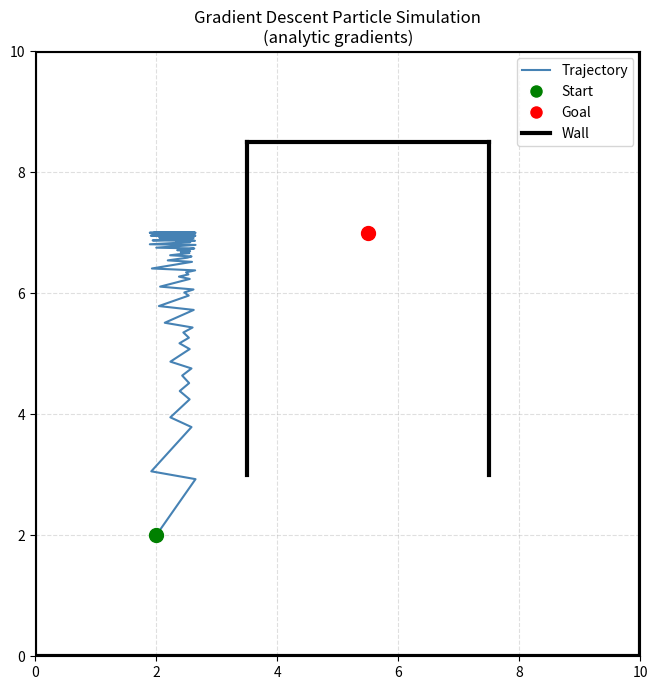
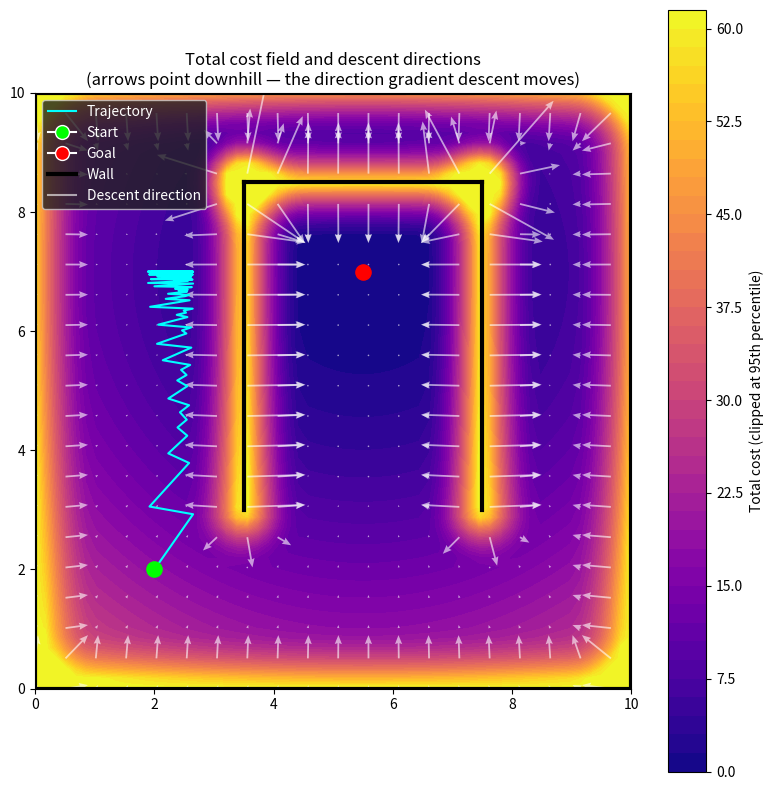
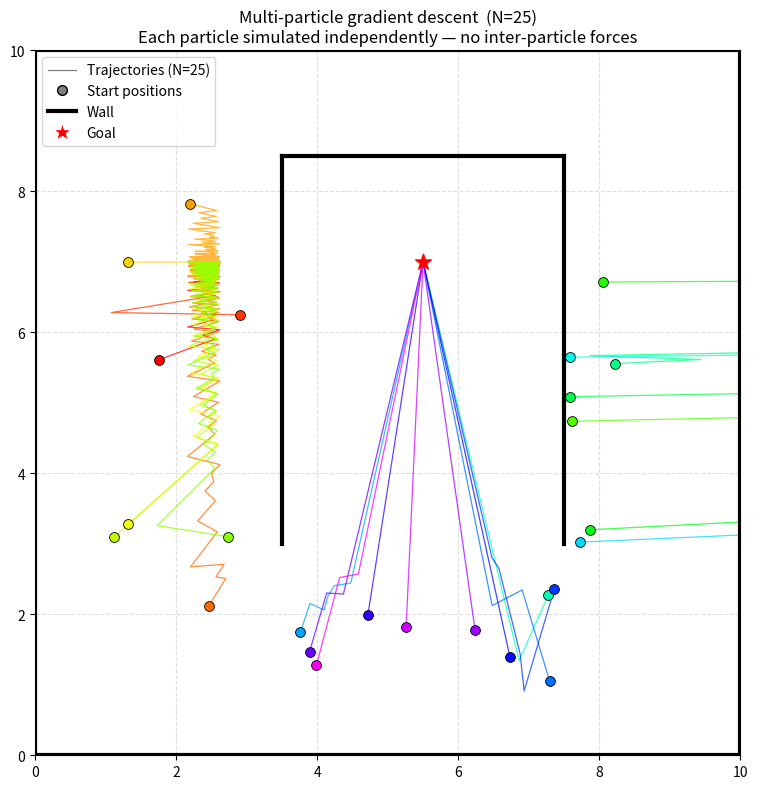
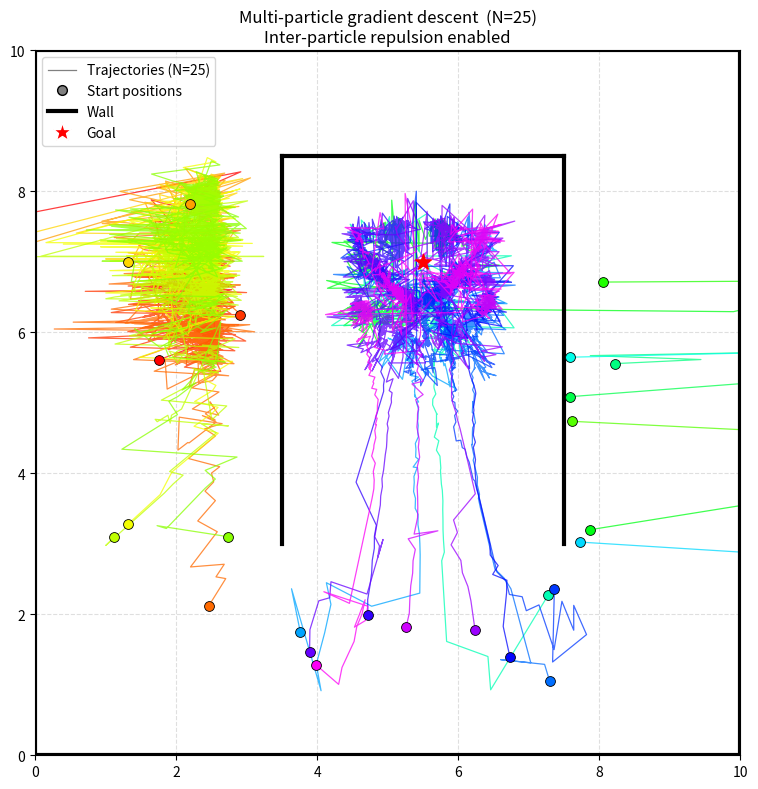
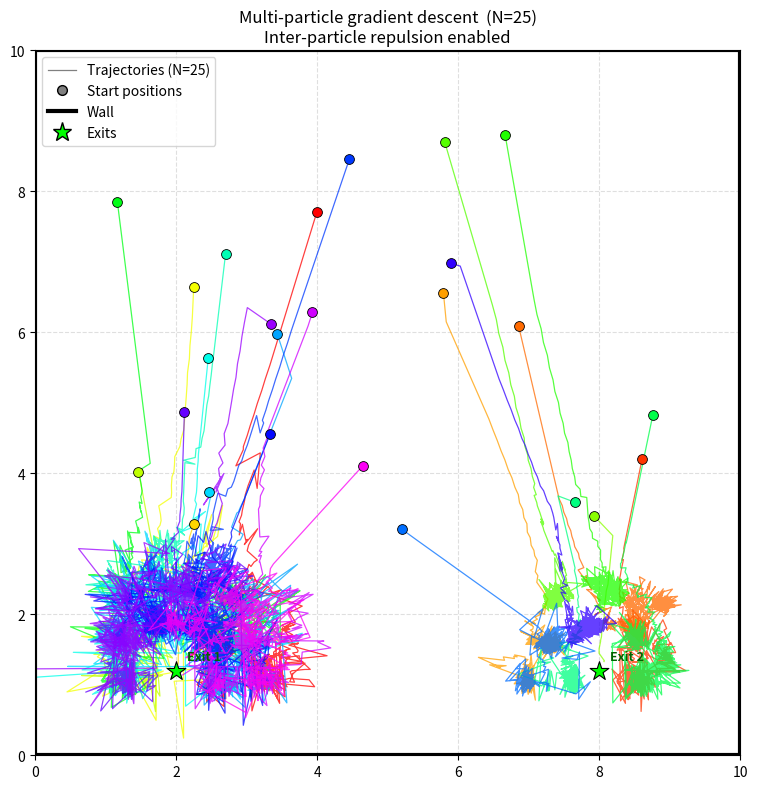
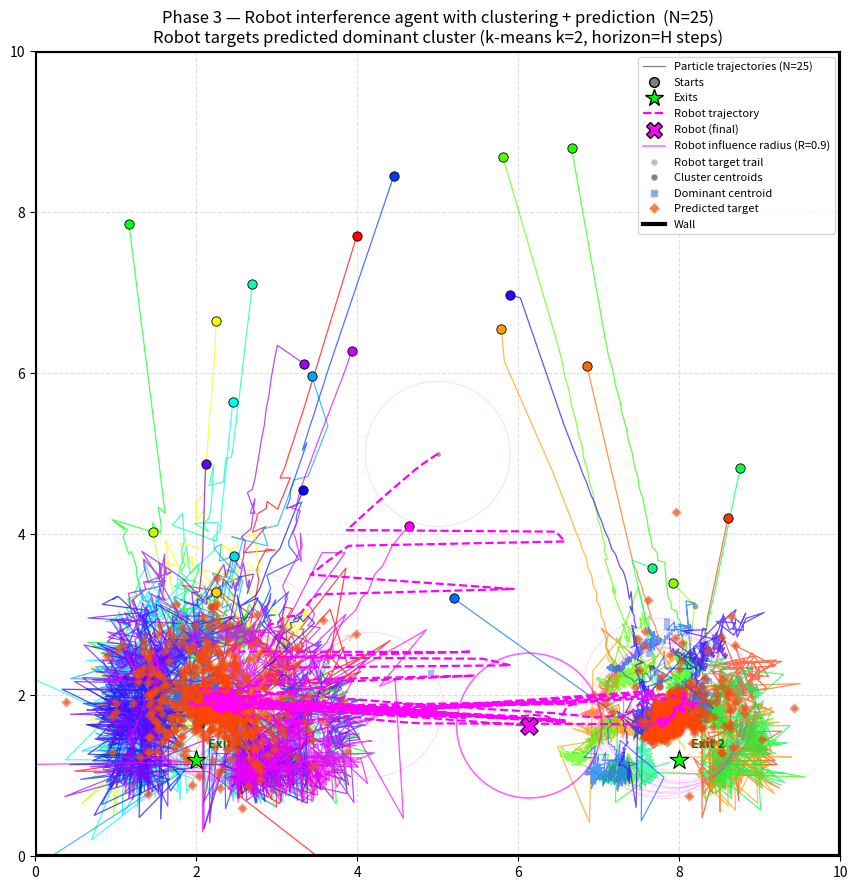

Reproduce these figures in Python, in order.
import numpy as np
import matplotlib.pyplot as plt
from matplotlib.lines import Line2D

EPS = 1e-8   # safeguard against division by zero when x lies on the wall


# ─────────────────────────────────────────────
# 1. Goal cost + analytic gradient
# ─────────────────────────────────────────────

def goal_cost(x, g):
    """C_goal = 0.5 * ||x - g||²"""
    diff = x - g
    return 0.5 * np.dot(diff, diff)


def grad_goal(x, g):
    """
    Analytic gradient of C_goal.

    Derivation:
        C_goal = 0.5 * (x - g)·(x - g)
        dC/dx  = (x - g)

    Descending this gradient moves x toward g.
    """
    return x - g


# ─────────────────────────────────────────────
# 2. Soft-min goal cost + gradient (two exits)
# ─────────────────────────────────────────────
#
# Why soft-min instead of hard min?
# ──────────────────────────────────
# hard min:  C = min(C1, C2)
#   - non-differentiable at the switching surface where C1 == C2
#   - gradient jumps discontinuously → particle snaps between exits, causing
#     oscillation or getting stuck at the indifference boundary
#
# soft-min:  C = -(1/beta) * log( exp(-beta*C1) + exp(-beta*C2) )
#   - fully smooth and differentiable everywhere
#   - gradient is a weighted average of the two exit gradients
#   - weights are proportional to exp(-beta*Ci): the cheaper exit gets more pull
#   - as beta → ∞ it approaches the hard min; beta=4 gives a smooth but
#     sharp-enough preference that nearby particles clearly favour the closer exit

def softmin_goal_cost(x, exits, beta):
    """
    Soft-min over quadratic costs to each exit.

        C_i   = 0.5 * ||x - g_i||²
        C_soft = -(1/beta) * log( sum_i exp(-beta * C_i) )

    Uses the log-sum-exp trick for numerical stability:
        shift the exponents by max(-beta*C_i) before summing so no value
        overflows, then correct the log afterwards.

    Parameters
    ----------
    x     : current position (2,)
    exits : (K, 2) array of exit positions
    beta  : sharpness parameter (higher = closer to hard min)
    """
    costs  = np.array([0.5 * np.dot(x - g, x - g) for g in exits])
    logits = -beta * costs
    shift  = np.max(logits)                        # numerical stability
    log_sum = shift + np.log(np.sum(np.exp(logits - shift)))
    return -(1.0 / beta) * log_sum


def grad_softmin_goal(x, exits, beta):
    """
    Analytic gradient of the soft-min goal cost.

    Derivation:
        Let C_i = 0.5 ||x - g_i||²,   grad C_i = x - g_i

        Differentiating C_soft w.r.t. x:

            d/dx [-(1/beta) log Z]  where  Z = sum_i exp(-beta * C_i)

            = -(1/beta) * (1/Z) * sum_i [ -beta * grad_C_i * exp(-beta * C_i) ]

            = sum_i  [ exp(-beta * C_i) / Z ]  *  grad_C_i

            = sum_i  w_i * (x - g_i)

        where w_i = softmax(-beta * C_i) are the exit weights.
        w_i is large when C_i is small (x is close to exit i).

    This is a weighted average of the individual goal gradients — no
    discontinuity at the indifference surface between exits.

    Parameters
    ----------
    x     : current position (2,)
    exits : (K, 2) array of exit positions
    beta  : sharpness parameter
    """
    costs  = np.array([0.5 * np.dot(x - g, x - g) for g in exits])
    logits = -beta * costs
    shift  = np.max(logits)
    exp_vals = np.exp(logits - shift)
    weights  = exp_vals / np.sum(exp_vals)         # softmax = exit weights

    grad = np.zeros_like(x)
    for w, g in zip(weights, exits):
        grad = grad + w * (x - g)
    return grad


# ─────────────────────────────────────────────
# 3. Point-to-segment: distance + closest point
# ─────────────────────────────────────────────

def point_to_segment(x, a, b):
    """
    Returns (d, p) where:
      d = shortest distance from x to segment [a, b]
      p = closest point on the segment to x

    Steps:
      1. Project (x - a) onto (b - a) to get scalar t.
      2. Clamp t to [0, 1] so p stays on the segment.
      3. p = a + t*(b - a),  d = ||x - p||
    """
    v = b - a
    t = np.dot(x - a, v) / np.dot(v, v)
    t = np.clip(t, 0.0, 1.0)
    p = a + t * v
    d = np.linalg.norm(x - p)
    return d, p


# ─────────────────────────────────────────────
# 3. Wall penalty + analytic gradient
# ─────────────────────────────────────────────

def wall_cost(x, a, b, R, w):
    """
    C_wall = 0.5 * w * (R - d)²   if d < R
           = 0                      otherwise
    """
    d, _ = point_to_segment(x, a, b)
    if d < R:
        return 0.5 * w * (R - d) ** 2
    return 0.0


def grad_wall_penalty(x, a, b, R, w):
    """
    Analytic gradient of C_wall via the chain rule.

    Derivation:
        d      = ||x - p||          (distance to closest point p on segment)

        dC/dd  = -w * (R - d)       (outer derivative of the quadratic)

        dd/dx  = (x - p) / d        (gradient of Euclidean distance)

                 This formula holds whether p is in the segment interior
                 (t clamped) or at an endpoint — in both cases p is fixed
                 relative to the perpendicular direction of x, so the
                 along-segment component vanishes.

        Chain rule:
        grad C_wall = dC/dd * dd/dx
                    = -w * (R - d) * (x - p) / max(d, eps)   if d < R
                    = 0                                        otherwise
    """
    d, p = point_to_segment(x, a, b)
    if d >= R:
        return np.zeros_like(x)
    return -w * (R - d) * (x - p) / max(d, EPS)


# ─────────────────────────────────────────────
# 4. Total cost + total gradient
# ─────────────────────────────────────────────

def total_cost(x, g, walls):
    """Sum of goal cost and all wall penalties."""
    cost = goal_cost(x, g)
    for wall in walls:
        cost += wall_cost(x, wall['a'], wall['b'], wall['R'], wall['w'])
    return cost


def total_gradient(x, g, walls):
    """
    Analytic gradient of the total cost:
        grad C = grad C_goal + sum_i grad C_wall_i
    """
    grad = grad_goal(x, g)
    for wall in walls:
        grad = grad + grad_wall_penalty(x, wall['a'], wall['b'],
                                        wall['R'], wall['w'])
    return grad


def total_gradient_softmin(x, exits, walls, beta):
    """
    Total gradient using the soft-min goal term (multi-exit, no repulsion).

        grad C = grad_softmin_goal(x, exits, beta)
               + sum over walls: grad_wall_penalty(x, ...)
    """
    grad = grad_softmin_goal(x, exits, beta)
    for wall in walls:
        grad = grad + grad_wall_penalty(x, wall['a'], wall['b'],
                                        wall['R'], wall['w'])
    return grad


def total_gradient_with_particles_softmin(i, positions, exits, walls,
                                          R_p, w_p, beta):
    """
    Full gradient for particle i using soft-min goal + repulsion.

        grad C_i = grad_softmin_goal(x_i, exits, beta)
                 + sum over walls:    grad_wall_penalty(x_i, ...)
                 + sum over j ≠ i:   grad_particle_repulsion(x_i, x_j, R_p, w_p)
    """
    xi   = positions[i]
    grad = total_gradient_softmin(xi, exits, walls, beta)
    for j, xj in enumerate(positions):
        if j != i:
            grad = grad + grad_particle_repulsion(xi, xj, R_p, w_p)
    return grad


# ─────────────────────────────────────────────
# 6. Simulation loop
# ─────────────────────────────────────────────

def run_simulation(x0, g, walls, alpha=0.001, n_steps=500):
    """
    Gradient descent:   x <- x - alpha * grad C(x)

    Uses the fully analytic gradient — no finite differences.
    Wall avoidance emerges purely from cost minimisation.
    """
    x = x0.copy()
    trajectory = [x.copy()]

    for _ in range(n_steps):
        grad = total_gradient(x, g, walls)
        x = x - alpha * grad
        trajectory.append(x.copy())

    return np.array(trajectory)


# ─────────────────────────────────────────────
# 6. Particle-particle repulsion cost + gradient
# ─────────────────────────────────────────────

def particle_repulsion_cost(xi, xj, R_p, w_p):
    """
    Quadratic-band repulsion between two particles.

    C_repel = 0.5 * w_p * (R_p - d)²   if d < R_p
            = 0                          otherwise

    where d = ||xi - xj||.

    Same functional form as the wall penalty — just applied to the
    distance between two particles instead of a point and a segment.
    """
    d = np.linalg.norm(xi - xj)
    if d < R_p:
        return 0.5 * w_p * (R_p - d) ** 2
    return 0.0


def grad_particle_repulsion(xi, xj, R_p, w_p):
    """
    Analytic gradient of C_repel with respect to xi.

    Derivation (chain rule — identical structure to grad_wall_penalty):
        d       = ||xi - xj||

        dC/dd   = -w_p * (R_p - d)          (outer derivative)

        dd/dxi  = (xi - xj) / d             (gradient of Euclidean distance)

        grad_xi C_repel = -w_p * (R_p - d) * (xi - xj) / max(d, EPS)

    Direction: points from xj toward xi, i.e. pushes xi away from xj.
    By Newton's third law symmetry, the gradient w.r.t. xj is the negative.
    """
    d = np.linalg.norm(xi - xj)
    if d >= R_p:
        return np.zeros_like(xi)
    return -w_p * (R_p - d) * (xi - xj) / max(d, EPS)


def total_gradient_with_particles(i, positions, g, walls, R_p, w_p):
    """
    Full gradient for particle i, including inter-particle repulsion.

    grad C_i = grad_goal(x_i, g)
             + sum over all walls:  grad_wall_penalty(x_i, ...)
             + sum over all j ≠ i:  grad_particle_repulsion(x_i, x_j, R_p, w_p)

    Parameters
    ----------
    i         : index of the particle whose gradient we are computing
    positions : (N, 2) array of current particle positions (snapshot)
    g         : goal position
    walls     : list of wall dicts
    R_p       : particle influence radius
    w_p       : particle repulsion weight
    """
    xi   = positions[i]
    grad = total_gradient(xi, g, walls)          # goal + wall terms (existing)

    for j, xj in enumerate(positions):           # add repulsion from every other particle
        if j != i:
            grad = grad + grad_particle_repulsion(xi, xj, R_p, w_p)

    return grad


# ─────────────────────────────────────────────
# 7. Multi-particle simulation (independent)
# ─────────────────────────────────────────────

def run_multi_particle_simulation(starts, g, walls,
                                  alpha=0.05, n_steps=800, tol=0.05):
    """
    Run independent gradient-descent simulations for N particles.

    Each particle sees the same walls and goal and is simulated separately —
    no particle-particle interaction of any kind.

    Parameters
    ----------
    starts  : (N, 2) array or list of 2-element arrays — one start per particle
    g       : goal position shared by all particles
    walls   : list of wall dicts (same format as single-particle version)
    alpha   : gradient descent step size
    n_steps : maximum number of steps per particle
    tol     : early-stop when ||x - g|| < tol (particle has reached the goal)

    Returns
    -------
    trajectories : list of N arrays, each of shape (T_i, 2)
                   T_i may be shorter than n_steps+1 if the particle converged.
    """
    trajectories = []

    for x0 in starts:
        x = np.array(x0, dtype=float)
        traj = [x.copy()]

        for _ in range(n_steps):
            if np.linalg.norm(x - g) < tol:
                break                          # particle reached the goal
            grad = total_gradient(x, g, walls)
            x = x - alpha * grad
            traj.append(x.copy())

        trajectories.append(np.array(traj))

    return trajectories


# ─────────────────────────────────────────────
# 8. Multi-particle simulation WITH repulsion
# ─────────────────────────────────────────────

def run_multi_particle_simulation_with_repulsion(starts, g, walls,
                                                 alpha=0.05, n_steps=800,
                                                 tol=0.05, R_p=0.8, w_p=60.0):
    """
    Gradient-descent simulation for N particles with pairwise repulsion.

    Each step is **synchronous**:
      1. Snapshot all current positions.
      2. Compute every particle's gradient using that snapshot.
      3. Apply all updates simultaneously.

    Why synchronous?
    ----------------
    If we updated particle 1 first and then used its new position to compute
    particle 2's gradient, particle 2 would react to a position that didn't
    exist at the start of the step. This breaks the physical symmetry:
    particle 1 pushes particle 2 based on position A, but particle 2 pushes
    back based on position B (already moved). Synchronous updates ensure both
    particles react to the same shared state.

    Parameters
    ----------
    starts : (N, 2) array — one start position per particle
    g      : shared goal position
    walls  : list of wall dicts
    alpha  : step size
    n_steps: maximum steps
    tol    : stop a particle when ||x - g|| < tol
    R_p    : particle influence radius (repulsion activates when d < R_p)
    w_p    : particle repulsion weight

    Returns
    -------
    trajectories : list of N arrays, each (T_i, 2)
    """
    N = len(starts)
    positions = np.array(starts, dtype=float)       # (N, 2) — current state
    active    = np.ones(N, dtype=bool)              # True while particle still moving

    # Store full trajectory for every particle
    trajectories = [[p.copy()] for p in positions]

    for _ in range(n_steps):
        if not np.any(active):
            break

        # ── Step 1: snapshot ───────────────────────────────────────────────
        snapshot = positions.copy()                 # all gradients read from here

        # ── Step 2: compute all gradients from the snapshot ────────────────
        grads = np.zeros_like(positions)
        for i in range(N):
            if active[i]:
                grads[i] = total_gradient_with_particles(
                    i, snapshot, g, walls, R_p, w_p
                )

        # ── Step 3: apply all updates simultaneously ───────────────────────
        for i in range(N):
            if active[i]:
                positions[i] = positions[i] - alpha * grads[i]
                trajectories[i].append(positions[i].copy())
                if np.linalg.norm(positions[i] - g) < tol:
                    active[i] = False               # this particle has converged

    return [np.array(t) for t in trajectories]


# ─────────────────────────────────────────────
# 9. Evacuation simulation (soft-min + repulsion)
# ─────────────────────────────────────────────

def run_evacuation_simulation(starts, exits, walls, beta=4.0,
                              alpha=0.04, n_steps=1000, tol=0.05,
                              R_p=0.6, w_p=30.0):
    """
    Multi-particle gradient descent toward the soft-min of two (or more) exits,
    with pairwise repulsion and synchronous updates.

    Each particle is attracted to the cheaper exit — not by a hard if/else
    switch, but because the soft-min gradient smoothly weights the pull from
    each exit by exp(-beta * C_i). Nearby particles naturally spread across
    exits, preventing crowding, since repulsion pushes them apart while the
    goal pull steers them toward whichever exit is least costly from their
    current position.

    A particle is considered to have reached an exit when it is within `tol`
    of ANY exit.

    Parameters
    ----------
    starts : (N, 2) array — start positions
    exits  : (K, 2) array — exit positions
    walls  : list of wall dicts
    beta   : soft-min sharpness (higher = sharper exit preference)
    alpha  : step size
    n_steps: maximum steps
    tol    : convergence threshold (distance to nearest exit)
    R_p    : particle repulsion radius
    w_p    : particle repulsion weight

    Returns
    -------
    trajectories : list of N arrays, each (T_i, 2)
    """
    exits     = np.array(exits)
    N         = len(starts)
    positions = np.array(starts, dtype=float)
    active    = np.ones(N, dtype=bool)
    trajs     = [[p.copy()] for p in positions]

    for _ in range(n_steps):
        if not np.any(active):
            break

        snapshot = positions.copy()

        grads = np.zeros_like(positions)
        for i in range(N):
            if active[i]:
                grads[i] = total_gradient_with_particles_softmin(
                    i, snapshot, exits, walls, R_p, w_p, beta
                )

        for i in range(N):
            if active[i]:
                positions[i] = positions[i] - alpha * grads[i]
                trajs[i].append(positions[i].copy())
                # Stop when particle reaches any exit
                if np.min(np.linalg.norm(exits - positions[i], axis=1)) < tol:
                    active[i] = False

    return [np.array(t) for t in trajs]


# ─────────────────────────────────────────────
# 10. Plotting
# ─────────────────────────────────────────────

def plot_results(trajectory, x0, g, walls):
    fig, ax = plt.subplots(figsize=(7, 7))

    ax.plot(trajectory[:, 0], trajectory[:, 1],
            color='steelblue', linewidth=1.5, zorder=2)

    ax.scatter(*x0, color='green', s=100, zorder=5)
    ax.scatter(*g,  color='red',   s=100, zorder=5)

    for wall in walls:
        ax.plot([wall['a'][0], wall['b'][0]],
                [wall['a'][1], wall['b'][1]],
                color='black', linewidth=3, zorder=4)

    legend_handles = [
        Line2D([0], [0], color='steelblue', label='Trajectory'),
        Line2D([0], [0], marker='o', color='w', markerfacecolor='green',
               markersize=10, label='Start'),
        Line2D([0], [0], marker='o', color='w', markerfacecolor='red',
               markersize=10, label='Goal'),
        Line2D([0], [0], color='black', linewidth=3, label='Wall'),
    ]
    ax.legend(handles=legend_handles)
    ax.set_xlim(0, 10)
    ax.set_ylim(0, 10)
    ax.set_aspect('equal')
    ax.set_title("Gradient Descent Particle Simulation\n(analytic gradients)")
    ax.grid(True, linestyle='--', alpha=0.4)
    plt.tight_layout()
    plt.show()


# ─────────────────────────────────────────────
# 10. Multi-particle plot
# ─────────────────────────────────────────────

def plot_multi_particle_results(trajectories, starts, g, walls,
                                repulsion=False, exits=None):
    """
    Plot all particle trajectories together on one axes.

    Parameters
    ----------
    trajectories : list of (T_i, 2) arrays returned by run_multi_particle_simulation
    starts       : (N, 2) array or list used as start positions
    g            : single goal position (pass None when using exits)
    walls        : list of wall dicts
    repulsion    : bool — controls subtitle text
    exits        : optional (K, 2) array — if provided, drawn instead of g
    """
    N = len(trajectories)
    # Use a continuous colormap so N=25 particles all get distinct colours
    colours = plt.cm.hsv(np.linspace(0, 0.85, max(N, 1)))

    fig, ax = plt.subplots(figsize=(8, 8))

    for i, traj in enumerate(trajectories):
        colour = colours[i % len(colours)]
        ax.plot(traj[:, 0], traj[:, 1], color=colour, linewidth=0.9,
                alpha=0.75, zorder=2)
        # Mark each start with a small filled circle in the same colour
        ax.scatter(*traj[0], color=colour, edgecolors='black',
                   s=50, zorder=5, linewidths=0.6)

    # Goal(s)
    legend_handles = [
        Line2D([0], [0], color='grey', linewidth=0.9,
               label=f'Trajectories (N={N})'),
        Line2D([0], [0], marker='o', color='w', markerfacecolor='grey',
               markeredgecolor='black', markersize=7, label='Start positions'),
        Line2D([0], [0], color='black', linewidth=3, label='Wall'),
    ]
    if exits is not None:
        for k, ex in enumerate(exits):
            ax.scatter(*ex, color='lime', s=200, zorder=6,
                       marker='*', edgecolors='black', linewidths=0.8)
            ax.annotate(f'Exit {k+1}', xy=ex,
                        xytext=(ex[0] + 0.15, ex[1] + 0.15),
                        fontsize=9, color='darkgreen', fontweight='bold')
        legend_handles.append(
            Line2D([0], [0], marker='*', color='w', markerfacecolor='lime',
                   markeredgecolor='black', markersize=14, label='Exits'))
    elif g is not None:
        ax.scatter(*g, color='red', s=140, zorder=6, marker='*')
        legend_handles.append(
            Line2D([0], [0], marker='*', color='w', markerfacecolor='red',
                   markersize=14, label='Goal'))

    # Walls
    for wall in walls:
        ax.plot([wall['a'][0], wall['b'][0]],
                [wall['a'][1], wall['b'][1]],
                color='black', linewidth=3, zorder=4)

    ax.legend(handles=legend_handles, loc='upper left')
    ax.set_xlim(0, 10)
    ax.set_ylim(0, 10)
    ax.set_aspect('equal')
    ax.set_title(f"Multi-particle gradient descent  (N={len(trajectories)})\n"
                 f"{'Inter-particle repulsion enabled' if repulsion else 'Each particle simulated independently — no inter-particle forces'}")
    ax.grid(True, linestyle='--', alpha=0.4)
    plt.tight_layout()
    plt.show()


# ─────────────────────────────────────────────
# 13. Cost field + gradient vector visualisation
# ─────────────────────────────────────────────

def plot_cost_field_and_vectors(x0, g, walls, trajectory=None, grid_n=60):
    """
    Visualise the total cost landscape and the descent direction field.

    Parameters
    ----------
    x0         : start position (plotted in green)
    g          : goal position  (plotted in red)
    walls      : list of wall dicts with 'a','b','R','w'
    trajectory : optional (N,2) array — overlaid in cyan if provided
    grid_n     : number of grid points per axis (higher = finer but slower)

    What each layer shows
    ─────────────────────
    contourf   : total cost value — bright = high cost (near walls or far from
                 goal), dark = low cost (near goal, away from walls)
    quiver     : negative gradient i.e. the direction the particle is pushed
                 at each point. Arrows point downhill on the cost surface.
    """
    xs = np.linspace(0, 10, grid_n)
    ys = np.linspace(0, 10, grid_n)
    XX, YY = np.meshgrid(xs, ys)

    Z = np.zeros_like(XX)
    U = np.zeros_like(XX)   # -grad[0]  (x component of descent direction)
    V = np.zeros_like(XX)   # -grad[1]  (y component of descent direction)

    for i in range(grid_n):
        for j in range(grid_n):
            pos     = np.array([XX[i, j], YY[i, j]])
            Z[i, j] = total_cost(pos, g, walls)
            grad    = total_gradient(pos, g, walls)
            U[i, j] = -grad[0]
            V[i, j] = -grad[1]

    fig, ax = plt.subplots(figsize=(8, 8))

    # Cost contours — clip so wall spikes don't collapse the colour scale
    Z_display = np.clip(Z, 0, np.percentile(Z, 95))
    cf = ax.contourf(XX, YY, Z_display, levels=40, cmap='plasma')
    plt.colorbar(cf, ax=ax, label='Total cost (clipped at 95th percentile)')

    # Descent direction arrows — subsampled so they stay readable
    step = max(1, grid_n // 20)
    ax.quiver(XX[::step, ::step], YY[::step, ::step],
              U[::step, ::step],  V[::step, ::step],
              color='white', alpha=0.6, width=0.003, headwidth=4)

    # Walls
    for wall in walls:
        ax.plot([wall['a'][0], wall['b'][0]],
                [wall['a'][1], wall['b'][1]],
                color='black', linewidth=3, zorder=4)

    # Start and goal
    ax.scatter(*x0, color='lime', s=120, zorder=6)
    ax.scatter(*g,  color='red',  s=120, zorder=6)

    legend_handles = [
        Line2D([0], [0], marker='o', color='w', markerfacecolor='lime',
               markersize=10, label='Start'),
        Line2D([0], [0], marker='o', color='w', markerfacecolor='red',
               markersize=10, label='Goal'),
        Line2D([0], [0], color='black', linewidth=3, label='Wall'),
        Line2D([0], [0], color='white', alpha=0.6, label='Descent direction'),
    ]

    # Optional trajectory overlay
    if trajectory is not None:
        ax.plot(trajectory[:, 0], trajectory[:, 1],
                color='cyan', linewidth=1.5, zorder=5)
        legend_handles.insert(0,
            Line2D([0], [0], color='cyan', linewidth=1.5, label='Trajectory'))

    ax.legend(handles=legend_handles, loc='upper left',
              facecolor='#222', labelcolor='white')
    ax.set_xlim(0, 10)
    ax.set_ylim(0, 10)
    ax.set_aspect('equal')
    ax.set_title("Total cost field and descent directions\n"
                 "(arrows point downhill — the direction gradient descent moves)")
    plt.tight_layout()
    plt.show()


# ═════════════════════════════════════════════
# PHASE 1 — Robot interference agent
# ═════════════════════════════════════════════
#
# Why this is a valid Phase 1 baseline:
#   The robot is represented as a moving point obstacle.  Particles
#   already treat walls and each other as repulsion sources via the same
#   quadratic-band cost; adding the robot just plugs into that same
#   framework.  The robot tracks where evacuation flow is accumulating
#   near exits and moves there proportionally — a minimal but physically
#   meaningful interference strategy that can be extended later with
#   clustering, prediction, and inverse kinematics.

# ─────────────────────────────────────────────
# 14. Robot obstacle cost + analytic gradient
# ─────────────────────────────────────────────

def robot_obstacle_cost(x, robot_pos, R_robot, w_robot):
    """
    Quadratic-band repulsion from the robot end-effector.

    Identical in form to particle_repulsion_cost — the robot is simply
    treated as a dynamic obstacle whose position updates each timestep.

        d        = ||x - robot_pos||
        C_robot  = 0.5 * w_robot * (R_robot - d)^2   if d < R_robot
                 = 0                                   otherwise
    """
    d = np.linalg.norm(x - robot_pos)
    if d < R_robot:
        return 0.5 * w_robot * (R_robot - d) ** 2
    return 0.0


def grad_robot_obstacle(x, robot_pos, R_robot, w_robot):
    """
    Analytic gradient of C_robot w.r.t. particle position x.

    Derivation — same chain rule as grad_particle_repulsion:
        dC/dd  = -w_robot * (R_robot - d)
        dd/dx  = (x - robot_pos) / d

        grad = -w_robot * (R_robot - d) * (x - robot_pos) / max(d, EPS)

    Pushes the particle away from the robot point.
    """
    d = np.linalg.norm(x - robot_pos)
    if d >= R_robot:
        return np.zeros_like(x)
    return -w_robot * (R_robot - d) * (x - robot_pos) / max(d, EPS)


# ─────────────────────────────────────────────
# 15. Robot detection and targeting
# ─────────────────────────────────────────────

def find_particles_near_exits(positions, active, exits, detection_radius):
    """
    Return indices of active particles within detection_radius of any exit.

    Parameters
    ----------
    positions        : (N, 2) current particle positions
    active           : (N,) bool array — False for particles that converged
    exits            : (K, 2) exit positions
    detection_radius : scalar — detection radius around each exit

    Returns
    -------
    indices : list of ints — particles currently flowing near exits
    """
    indices = []
    for i in range(len(positions)):
        if not active[i]:
            continue
        dist_to_any_exit = np.min(np.linalg.norm(exits - positions[i], axis=1))
        if dist_to_any_exit < detection_radius:
            indices.append(i)
    return indices


def kmeans(points, k, n_iter=10):
    """
    Minimal k-means for (M, 2) point arrays.

    Parameters
    ----------
    points : (M, 2) positions to cluster
    k      : number of clusters
    n_iter : Lloyd iterations

    Returns
    -------
    centroids : (k, 2) cluster centres
    labels    : (M,) int cluster index per point
    """
    rng = np.random.default_rng(seed=0)          # fixed seed → deterministic
    idx = rng.choice(len(points), size=k, replace=False)
    centroids = points[idx].copy()

    labels = np.zeros(len(points), dtype=int)
    for _ in range(n_iter):
        # Assignment: each point → nearest centroid
        dists = np.linalg.norm(points[:, None, :] - centroids[None, :, :], axis=2)
        labels = np.argmin(dists, axis=1)
        # Update: recompute centroid for each cluster
        for c in range(k):
            members = points[labels == c]
            if len(members) > 0:
                centroids[c] = members.mean(axis=0)
            # else: keep old centroid — avoids NaN for empty cluster

    return centroids, labels


def predict_cluster_target(current_centroid, prev_centroid, horizon):
    """
    Predict where the dominant cluster will be after `horizon` steps.

    Why prediction helps over purely reactive targeting?
      A reactive robot always chases where the cluster *was*.  Because
      particles move continuously toward exits, a reactive robot lags behind
      and may arrive after the cluster has already reached the exit.
      Predicting ahead by H steps gives the robot a lead — it intercepts
      the flow before it reaches the exit rather than after.

    How horizon affects behaviour:
      - horizon = 0  →  current centroid (equivalent to Phase 2 reactive)
      - horizon = 3-8 →  typical sweet spot: enough lead without overshooting
      - horizon >> 10 →  predicted target may leave the room boundary or jump
                         past the exit; use conservatively.

    Parameters
    ----------
    current_centroid : (2,) dominant cluster centre this step
    prev_centroid    : (2,) dominant cluster centre previous step, or None
    horizon          : int — number of steps to look ahead

    Returns
    -------
    predicted : (2,) estimated future cluster position
    """
    if prev_centroid is None or horizon == 0:
        return current_centroid               # no history → stay reactive

    velocity  = current_centroid - prev_centroid   # one-step displacement
    return current_centroid + horizon * velocity


def update_robot_target(positions, active, exits, detection_radius, prev_target,
                        k=2, prev_dominant=None, horizon=5):
    """
    Compute the robot's new target using clustering + prediction (Phase 3).

    Why clustering instead of a global centroid?
      With two exits the global mean drifts to the midpoint *between* the two
      exit flows and never truly intercepts either one.  K-means separates
      the flows into per-exit groups; targeting the *dominant* (largest)
      cluster sends the robot into the densest stream of approaching particles.

    Why prediction (Phase 3 addition)?
      Purely reactive targeting chases where the cluster *was*.  Predicting
      H steps ahead lets the robot intercept the flow before it reaches the
      exit.  See predict_cluster_target() for details.

    Strategy
    --------
    1. Find particles near any exit.
    2. If none detected: hold previous target (no-op).
    3. If fewer than k particles: fall back to their mean (no prediction).
    4. Otherwise: run k-means(k), pick the dominant cluster, predict its
       future position, and use that as the robot target.

    Parameters
    ----------
    positions        : (N, 2) current positions
    active           : (N,) bool array
    exits            : (K, 2) exit positions
    detection_radius : float
    prev_target      : (2,) last known target (fallback)
    k                : number of clusters (default 2 — one per exit)
    prev_dominant    : (2,) dominant centroid from the previous step, or None
    horizon          : int — prediction horizon in steps

    Returns
    -------
    target           : (2,) new robot target (predicted dominant centroid)
    centroids        : (k, 2) all cluster centroids, or None if skipped
    dominant_centroid: (2,) current dominant centroid (before prediction), or None
    predicted_target : (2,) the predicted target used (equals target when active)
    """
    near = find_particles_near_exits(positions, active, exits, detection_radius)
    if len(near) == 0:
        return prev_target, None, None, None   # no flow — hold

    pts = positions[near]
    if len(pts) < k:
        mean_pos = pts.mean(axis=0)
        return mean_pos, None, mean_pos, mean_pos   # too few — use mean, no prediction

    centroids, labels = kmeans(pts, k=k)
    sizes            = np.bincount(labels, minlength=k)
    dominant         = np.argmax(sizes)              # cluster with the most particles
    dom_centroid     = centroids[dominant]

    predicted = predict_cluster_target(dom_centroid, prev_dominant, horizon)
    return predicted, centroids, dom_centroid, predicted


# ─────────────────────────────────────────────
# 16. Evacuation simulation with robot (Phase 1)
# ─────────────────────────────────────────────

def run_evacuation_with_robot_phase1(starts, exits, walls, beta=4.0,
                                     alpha=0.04, n_steps=1000, tol=0.15,
                                     R_p=0.6, w_p=30.0,
                                     robot_start=None,
                                     robot_alpha=0.08,
                                     detection_radius=2.0,
                                     R_robot=0.9, w_robot=50.0,
                                     horizon=5):
    """
    Evacuation simulation with Phase 3 robot interference agent
    (clustering + prediction).

    Each timestep:
      a. cluster near-exit particles → find dominant cluster
      b. predict dominant cluster's future position (horizon steps ahead)
      c. move robot toward predicted position proportionally
      d. compute all particle gradients from snapshot (synchronous):
           soft-min exit attraction
         + wall repulsion
         + inter-particle repulsion
         + robot obstacle repulsion
      e. update all particle positions

    Parameters
    ----------
    robot_start      : (2,) initial robot position.  Defaults to room centre.
    robot_alpha      : robot movement speed toward target (proportional gain)
    detection_radius : radius around each exit that counts as "near exit"
    R_robot          : robot obstacle influence radius
    w_robot          : robot obstacle penalty weight
    horizon          : int — prediction look-ahead steps (0 = reactive only)

    Returns
    -------
    trajectories          : list of N arrays (T_i, 2) — particle paths
    robot_traj            : (n_steps, 2) array — robot positions
    robot_targets         : (n_steps, 2) array — robot targets (predicted)
    cluster_centroids_log : list of (k,2) arrays or None — all centroids per step
    dominant_centroid_log : list of (2,) arrays or None — dominant centroid per step
    predicted_target_log  : list of (2,) arrays or None — predicted targets per step
    """
    exits     = np.array(exits)
    N         = len(starts)
    positions = np.array(starts, dtype=float)
    active    = np.ones(N, dtype=bool)
    trajs     = [[p.copy()] for p in positions]

    # Robot state
    robot_pos    = np.array(robot_start if robot_start is not None
                            else [5.0, 5.0], dtype=float)
    robot_target = robot_pos.copy()
    robot_traj            = [robot_pos.copy()]
    robot_targets_log     = [robot_target.copy()]
    cluster_centroids_log = [None]
    dominant_centroid_log = [None]
    predicted_target_log  = [None]
    prev_dominant         = None   # dominant centroid from the previous step

    for _ in range(n_steps):
        if not np.any(active):
            break

        # ── a. Cluster near-exit particles; predict dominant cluster position ─
        robot_target, centroids, dom_centroid, predicted = update_robot_target(
            positions, active, exits, detection_radius, robot_target,
            prev_dominant=prev_dominant, horizon=horizon
        )
        cluster_centroids_log.append(centroids)
        dominant_centroid_log.append(dom_centroid)
        predicted_target_log.append(predicted)
        if dom_centroid is not None:
            prev_dominant = dom_centroid          # advance history for next step

        # ── b. Move robot toward target (proportional control) ────────────
        robot_pos = robot_pos + robot_alpha * (robot_target - robot_pos)

        # ── c. Snapshot all positions for synchronous gradient computation ─
        snapshot = positions.copy()

        # ── d. Compute gradients (soft-min goal + walls + repulsion + robot)─
        grads = np.zeros_like(positions)
        for i in range(N):
            if active[i]:
                xi = snapshot[i]
                # Existing terms: soft-min goal + walls + inter-particle
                grads[i] = total_gradient_with_particles_softmin(
                    i, snapshot, exits, walls, R_p, w_p, beta
                )
                # New term: robot as dynamic obstacle
                grads[i] = grads[i] + grad_robot_obstacle(
                    xi, robot_pos, R_robot, w_robot
                )

        # ── e. Update all particles simultaneously ─────────────────────────
        for i in range(N):
            if active[i]:
                positions[i] = positions[i] - alpha * grads[i]
                trajs[i].append(positions[i].copy())
                if np.min(np.linalg.norm(exits - positions[i], axis=1)) < tol:
                    active[i] = False

        robot_traj.append(robot_pos.copy())
        robot_targets_log.append(robot_target.copy())

    return ([np.array(t) for t in trajs],
            np.array(robot_traj),
            np.array(robot_targets_log),
            cluster_centroids_log,
            dominant_centroid_log,
            predicted_target_log)


# ─────────────────────────────────────────────
# 17. Phase 1 visualisation
# ─────────────────────────────────────────────

def plot_evacuation_with_robot(trajectories, robot_traj, robot_targets,
                               starts, exits, walls, R_robot=0.9,
                               cluster_centroids_log=None,
                               dominant_centroid_log=None,
                               predicted_target_log=None):
    """
    Plot the Phase 3 evacuation scene:
      - particle trajectories (hsv colour per particle)
      - start markers (same colour, black edge)
      - exit markers (lime stars, labelled)
      - robot trajectory (dashed magenta)
      - robot influence-radius circles (faint magenta) at each step
      - robot final position (magenta X)
      - robot target trail (small grey dots)
      - cluster centroids trail (black circles, optional)
      - dominant centroid trail (blue squares, optional)
      - predicted target trail (orange diamonds, optional)
      - faint line from dominant → predicted at each sampled step (optional)
      - walls (black)
    """
    N       = len(trajectories)
    colours = plt.cm.hsv(np.linspace(0, 0.85, max(N, 1)))

    fig, ax = plt.subplots(figsize=(9, 9))

    # Particle trajectories + start markers
    for i, traj in enumerate(trajectories):
        c = colours[i % len(colours)]
        ax.plot(traj[:, 0], traj[:, 1], color=c,
                linewidth=0.9, alpha=0.7, zorder=2)
        ax.scatter(*traj[0], color=c, edgecolors='black',
                   s=45, zorder=5, linewidths=0.6)

    # Robot influence-radius circles at each step (faint)
    step = max(1, len(robot_traj) // 40)   # draw at most ~40 circles
    for pos in robot_traj[::step]:
        circle = plt.Circle(pos, R_robot, color='magenta',
                            fill=False, linewidth=0.6, alpha=0.18, zorder=3)
        ax.add_patch(circle)
    # Final position gets a slightly more visible circle
    circle_final = plt.Circle(robot_traj[-1], R_robot, color='magenta',
                               fill=False, linewidth=1.2, alpha=0.55, zorder=6)
    ax.add_patch(circle_final)

    # Robot trajectory
    ax.plot(robot_traj[:, 0], robot_traj[:, 1],
            color='magenta', linewidth=1.6, linestyle='--',
            zorder=6, label='Robot trajectory')
    # Robot final position
    ax.scatter(*robot_traj[-1], color='magenta', marker='X',
               s=160, zorder=7, edgecolors='black', linewidths=0.8,
               label='Robot (final)')
    # Robot target trail
    ax.scatter(robot_targets[:, 0], robot_targets[:, 1],
               color='grey', s=6, alpha=0.4, zorder=3,
               label='Robot target trail')

    # Cluster centroids trail — every centroid from every timestep where
    # clustering fired, sampled for readability.
    if cluster_centroids_log is not None:
        all_centroids = [c for c in cluster_centroids_log if c is not None]
        if all_centroids:
            step = max(1, len(all_centroids) // 60)
            for c_arr in all_centroids[::step]:
                ax.scatter(c_arr[:, 0], c_arr[:, 1],
                           color='black', s=18, alpha=0.35,
                           marker='o', zorder=4, linewidths=0)

    # Dominant centroid trail + predicted target trail + connector lines
    if dominant_centroid_log is not None and predicted_target_log is not None:
        dom_pts  = [(d, p) for d, p in zip(dominant_centroid_log, predicted_target_log)
                    if d is not None and p is not None]
        if dom_pts:
            samp = max(1, len(dom_pts) // 40)
            for dom, pred in dom_pts[::samp]:
                # faint arrow from current dominant centroid to predicted target
                ax.annotate('', xy=pred, xytext=dom,
                            arrowprops=dict(arrowstyle='->', color='orangered',
                                            lw=0.8, alpha=0.35),
                            zorder=4)
            dom_arr  = np.array([d for d, _ in dom_pts])
            pred_arr = np.array([p for _, p in dom_pts])
            ax.scatter(dom_arr[:, 0], dom_arr[:, 1],
                       color='royalblue', s=20, alpha=0.45,
                       marker='s', zorder=5, linewidths=0,
                       label='Dominant centroid')
            ax.scatter(pred_arr[:, 0], pred_arr[:, 1],
                       color='orangered', s=28, alpha=0.55,
                       marker='D', zorder=5, linewidths=0,
                       label='Predicted target')

    # Exits
    for k, ex in enumerate(exits):
        ax.scatter(*ex, color='lime', s=200, zorder=8,
                   marker='*', edgecolors='black', linewidths=0.8)
        ax.annotate(f'Exit {k+1}', xy=ex,
                    xytext=(ex[0] + 0.15, ex[1] + 0.15),
                    fontsize=9, color='darkgreen', fontweight='bold')

    # Walls
    for wall in walls:
        ax.plot([wall['a'][0], wall['b'][0]],
                [wall['a'][1], wall['b'][1]],
                color='black', linewidth=3, zorder=4)

    legend_handles = [
        Line2D([0], [0], color='grey', linewidth=0.9,
               label=f'Particle trajectories (N={N})'),
        Line2D([0], [0], marker='o', color='w', markerfacecolor='grey',
               markeredgecolor='black', markersize=7, label='Starts'),
        Line2D([0], [0], marker='*', color='w', markerfacecolor='lime',
               markeredgecolor='black', markersize=13, label='Exits'),
        Line2D([0], [0], color='magenta', linewidth=1.6,
               linestyle='--', label='Robot trajectory'),
        Line2D([0], [0], marker='X', color='w', markerfacecolor='magenta',
               markeredgecolor='black', markersize=11, label='Robot (final)'),
        Line2D([0], [0], color='magenta', linewidth=1.2, alpha=0.55,
               label=f'Robot influence radius (R={R_robot})'),
        Line2D([0], [0], marker='o', color='w', markerfacecolor='grey',
               markersize=5, alpha=0.5, label='Robot target trail'),
        Line2D([0], [0], marker='o', color='w', markerfacecolor='black',
               markersize=5, alpha=0.5, label='Cluster centroids'),
        Line2D([0], [0], marker='s', color='w', markerfacecolor='royalblue',
               markersize=6, alpha=0.6, label='Dominant centroid'),
        Line2D([0], [0], marker='D', color='w', markerfacecolor='orangered',
               markersize=6, alpha=0.7, label='Predicted target'),
        Line2D([0], [0], color='black', linewidth=3, label='Wall'),
    ]
    ax.legend(handles=legend_handles, loc='upper right', fontsize=8)
    ax.set_xlim(0, 10)
    ax.set_ylim(0, 10)
    ax.set_aspect('equal')
    ax.set_title(f"Phase 3 — Robot interference agent with clustering + prediction  (N={N})\n"
                 "Robot targets predicted dominant cluster (k-means k=2, horizon=H steps)")
    ax.grid(True, linestyle='--', alpha=0.4)
    plt.tight_layout()
    plt.show()


# ─────────────────────────────────────────────
# 18. Main
# ─────────────────────────────────────────────

if __name__ == "__main__":
    g = np.array([5.5, 7.0])   # goal — inside the n-shaped enclosure

    # ── Outer square boundary [0,10]×[0,10] ──────────────────────────────────
    boundary_R = 1.0
    boundary_w = 80.0
    boundary_walls = [
        {'a': np.array([ 0.0,  0.0]), 'b': np.array([10.0,  0.0]),  # bottom
         'R': boundary_R, 'w': boundary_w},
        {'a': np.array([10.0,  0.0]), 'b': np.array([10.0, 10.0]),  # right
         'R': boundary_R, 'w': boundary_w},
        {'a': np.array([10.0, 10.0]), 'b': np.array([ 0.0, 10.0]),  # top
         'R': boundary_R, 'w': boundary_w},
        {'a': np.array([ 0.0, 10.0]), 'b': np.array([ 0.0,  0.0]),  # left
         'R': boundary_R, 'w': boundary_w},
    ]

    # ── n-shaped interior enclosure ───────────────────────────────────────────
    #
    #   (3.5,8.5)────────────(7.5,8.5)   ← top bar
    #      │                     │
    #      │    goal (5.5,7.0)   │
    #      │                     │
    #   (3.5,3.0)           (7.5,3.0)    ← open bottom gap  (y < 3.0)
    #
    interior_R = 1.0
    interior_w = 120.0
    interior_walls = [
        {'a': np.array([3.5, 3.0]), 'b': np.array([3.5, 8.5]),  # left leg
         'R': interior_R, 'w': interior_w},
        {'a': np.array([3.5, 8.5]), 'b': np.array([7.5, 8.5]),  # top bar
         'R': interior_R, 'w': interior_w},
        {'a': np.array([7.5, 8.5]), 'b': np.array([7.5, 3.0]),  # right leg
         'R': interior_R, 'w': interior_w},
    ]

    walls = boundary_walls + interior_walls

    # ── Single-particle run (kept for reference + cost-field debug) ───────────
    x0 = np.array([2.0, 2.0])
    trajectory = run_simulation(x0, g, walls, alpha=0.05, n_steps=800)
    plot_results(trajectory, x0, g, walls)
    plot_cost_field_and_vectors(x0, g, walls, trajectory=trajectory, grid_n=60)

    # ── Multi-particle run ────────────────────────────────────────────────────
    N = 25
    np.random.seed(42)   # fix seed for reproducibility

    # Sample starts from three regions outside the n-shape enclosure:
    #   left  — x∈[1,3],   y∈[2,8]
    #   right — x∈[7,9],   y∈[2,8]
    #   bottom— x∈[3.5,7.5], y∈[1,2.5]
    n_left   = N // 3
    n_right  = N // 3
    n_bottom = N - n_left - n_right

    left_starts   = np.column_stack([
        np.random.uniform(1.0, 3.0, n_left),
        np.random.uniform(2.0, 8.0, n_left),
    ])
    right_starts  = np.column_stack([
        np.random.uniform(7.0, 9.0, n_right),
        np.random.uniform(2.0, 8.0, n_right),
    ])
    bottom_starts = np.column_stack([
        np.random.uniform(3.5, 7.5, n_bottom),
        np.random.uniform(1.0, 2.5, n_bottom),
    ])

    starts = np.vstack([left_starts, right_starts, bottom_starts])

    # Independent (no repulsion)
    trajectories = run_multi_particle_simulation(
        starts, g, walls, alpha=0.04, n_steps=1000, tol=0.05
    )
    plot_multi_particle_results(trajectories, starts, g, walls, repulsion=False)

    # With pairwise repulsion — synchronous updates, same walls and goal
    trajectories_repel = run_multi_particle_simulation_with_repulsion(
        starts, g, walls, alpha=0.04, n_steps=1000, tol=0.05,
        R_p=0.6, w_p=30.0
    )
    plot_multi_particle_results(trajectories_repel, starts, g, walls, repulsion=True)

    # ── Evacuation scenario: soft-min goal toward two exits ───────────────────
    #
    # Particles start randomly across the room.
    # Two exits are placed at the bottom — left and right of centre.
    # No hard assignment: each particle's pull toward each exit is weighted
    # by exp(-beta * C_i), so nearby particles naturally prefer the closer exit.
    # Repulsion spreads particles across both exits to avoid crowding.
    #
    beta = 4.0     # sharpness: higher → stronger preference for the closer exit

    exits = np.array([
        [2.0, 1.2],   # left exit
        [8.0, 1.2],   # right exit
    ])

    # For this scenario use the same boundary walls but drop the n-shape:
    evac_walls = boundary_walls

    np.random.seed(42)
    evac_starts = np.column_stack([
        np.random.uniform(1.0, 9.0, N),
        np.random.uniform(3.0, 9.0, N),
    ])

    evac_trajectories = run_evacuation_simulation(
        evac_starts, exits, evac_walls, beta=beta,
        alpha=0.04, n_steps=1000, tol=0.15,
        R_p=0.6, w_p=30.0
    )
    plot_multi_particle_results(
        evac_trajectories, evac_starts, g=None, walls=evac_walls,
        repulsion=True, exits=exits
    )

    # ── Phase 1: evacuation with robot interference ───────────────────────────
    # Same scene as the soft-min evacuation above (open room, two exits).
    # A robot point starts at the centre of the room, detects particles
    # flowing toward the exits, and moves to intercept that flow.
    # Particles treat the robot as a dynamic obstacle — same quadratic-band
    # repulsion as inter-particle repulsion, just anchored to robot_pos.
    np.random.seed(42)
    phase1_starts = np.column_stack([
        np.random.uniform(1.0, 9.0, N),
        np.random.uniform(3.0, 9.0, N),
    ])

    (phase1_trajs, robot_traj, robot_targets,
     cluster_log, dominant_log, predicted_log) = \
        run_evacuation_with_robot_phase1(
            phase1_starts, exits, evac_walls,
            beta=4.0, alpha=0.04, n_steps=1000, tol=0.15,
            R_p=0.6,   w_p=30.0,
            robot_start=[5.0, 5.0],
            robot_alpha=0.08,
            detection_radius=2.0,
            R_robot=0.9, w_robot=50.0,
            horizon=5,
        )
    plot_evacuation_with_robot(
        phase1_trajs, robot_traj, robot_targets,
        phase1_starts, exits, evac_walls,
        R_robot=0.9,
        cluster_centroids_log=cluster_log,
        dominant_centroid_log=dominant_log,
        predicted_target_log=predicted_log,
    )
